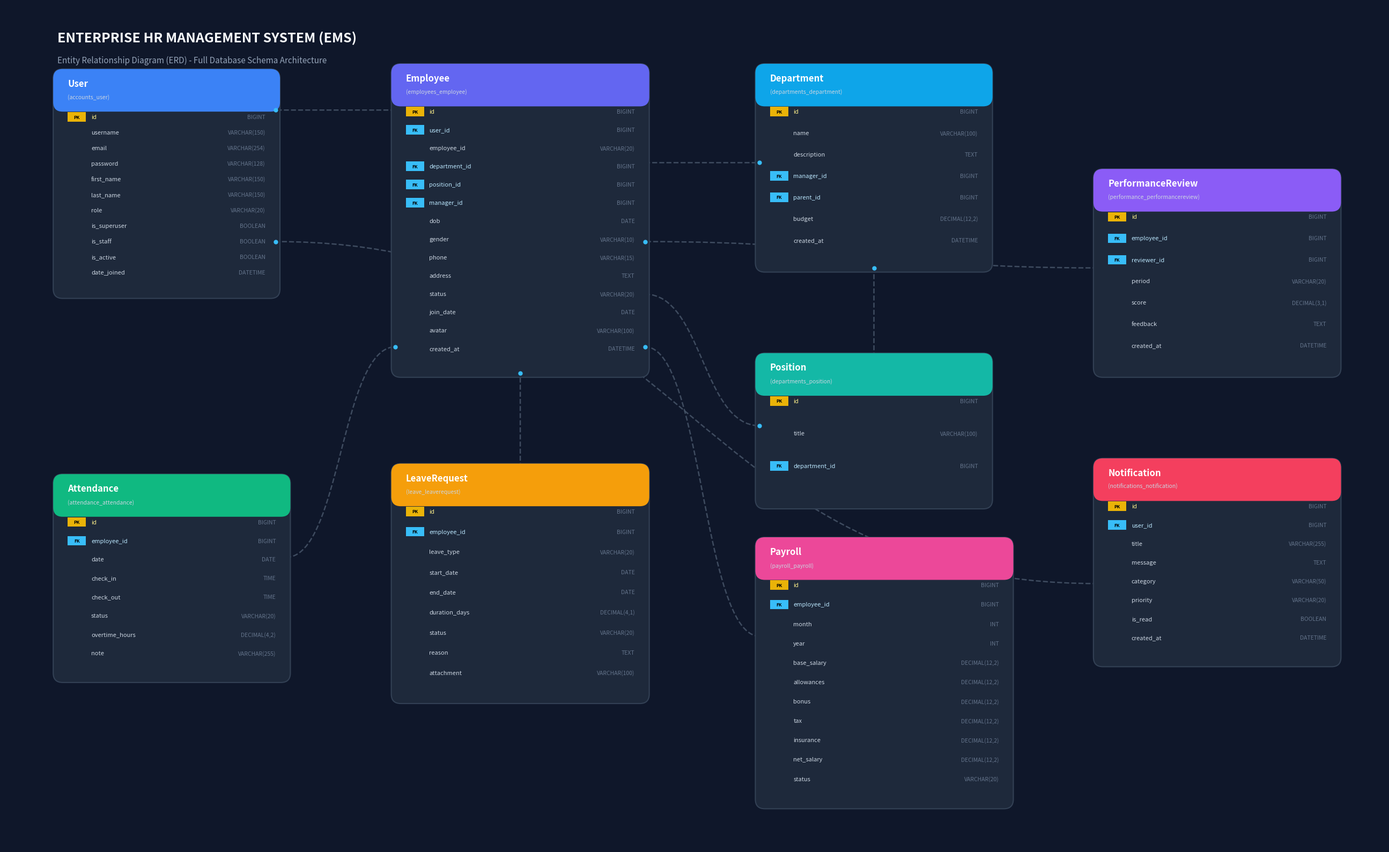

Python code for this plot: (Note: this script raises an exception after producing the figure.)
import os
import matplotlib.pyplot as plt
import matplotlib.patches as patches
from matplotlib.path import Path
import shutil

# Set up figure
fig, ax = plt.subplots(figsize=(26, 16), dpi=200)
fig.patch.set_facecolor('#0f172a')
ax.set_facecolor('#0f172a')

# Table schemas: (name, table_db_name, [(name, type, is_pk, is_fk)])
tables = {
    'User': {
        'pos': (1, 10.5), 'size': (4.2, 4.2), 'color': '#3b82f6',
        'table': 'accounts_user',
        'fields': [
            ('id', 'BIGINT', True, False),
            ('username', 'VARCHAR(150)', False, False),
            ('email', 'VARCHAR(254)', False, False),
            ('password', 'VARCHAR(128)', False, False),
            ('first_name', 'VARCHAR(150)', False, False),
            ('last_name', 'VARCHAR(150)', False, False),
            ('role', 'VARCHAR(20)', False, False),
            ('is_superuser', 'BOOLEAN', False, False),
            ('is_staff', 'BOOLEAN', False, False),
            ('is_active', 'BOOLEAN', False, False),
            ('date_joined', 'DATETIME', False, False),
        ]
    },
    'Employee': {
        'pos': (7.5, 9.0), 'size': (4.8, 5.8), 'color': '#6366f1',
        'table': 'employees_employee',
        'fields': [
            ('id', 'BIGINT', True, False),
            ('user_id', 'BIGINT', False, True),
            ('employee_id', 'VARCHAR(20)', False, False),
            ('department_id', 'BIGINT', False, True),
            ('position_id', 'BIGINT', False, True),
            ('manager_id', 'BIGINT', False, True),
            ('dob', 'DATE', False, False),
            ('gender', 'VARCHAR(10)', False, False),
            ('phone', 'VARCHAR(15)', False, False),
            ('address', 'TEXT', False, False),
            ('status', 'VARCHAR(20)', False, False),
            ('join_date', 'DATE', False, False),
            ('avatar', 'VARCHAR(100)', False, False),
            ('created_at', 'DATETIME', False, False),
        ]
    },
    'Department': {
        'pos': (14.5, 11.0), 'size': (4.4, 3.8), 'color': '#0ea5e9',
        'table': 'departments_department',
        'fields': [
            ('id', 'BIGINT', True, False),
            ('name', 'VARCHAR(100)', False, False),
            ('description', 'TEXT', False, False),
            ('manager_id', 'BIGINT', False, True),
            ('parent_id', 'BIGINT', False, True),
            ('budget', 'DECIMAL(12,2)', False, False),
            ('created_at', 'DATETIME', False, False),
        ]
    },
    'Position': {
        'pos': (14.5, 6.5), 'size': (4.4, 2.8), 'color': '#14b8a6',
        'table': 'departments_position',
        'fields': [
            ('id', 'BIGINT', True, False),
            ('title', 'VARCHAR(100)', False, False),
            ('department_id', 'BIGINT', False, True),
        ]
    },
    'Attendance': {
        'pos': (1.0, 3.2), 'size': (4.4, 3.8), 'color': '#10b981',
        'table': 'attendance_attendance',
        'fields': [
            ('id', 'BIGINT', True, False),
            ('employee_id', 'BIGINT', False, True),
            ('date', 'DATE', False, False),
            ('check_in', 'TIME', False, False),
            ('check_out', 'TIME', False, False),
            ('status', 'VARCHAR(20)', False, False),
            ('overtime_hours', 'DECIMAL(4,2)', False, False),
            ('note', 'VARCHAR(255)', False, False),
        ]
    },
    'LeaveRequest': {
        'pos': (7.5, 2.8), 'size': (4.8, 4.4), 'color': '#f59e0b',
        'table': 'leave_leaverequest',
        'fields': [
            ('id', 'BIGINT', True, False),
            ('employee_id', 'BIGINT', False, True),
            ('leave_type', 'VARCHAR(20)', False, False),
            ('start_date', 'DATE', False, False),
            ('end_date', 'DATE', False, False),
            ('duration_days', 'DECIMAL(4,1)', False, False),
            ('status', 'VARCHAR(20)', False, False),
            ('reason', 'TEXT', False, False),
            ('attachment', 'VARCHAR(100)', False, False),
        ]
    },
    'Payroll': {
        'pos': (14.5, 0.8), 'size': (4.8, 5.0), 'color': '#ec4899',
        'table': 'payroll_payroll',
        'fields': [
            ('id', 'BIGINT', True, False),
            ('employee_id', 'BIGINT', False, True),
            ('month', 'INT', False, False),
            ('year', 'INT', False, False),
            ('base_salary', 'DECIMAL(12,2)', False, False),
            ('allowances', 'DECIMAL(12,2)', False, False),
            ('bonus', 'DECIMAL(12,2)', False, False),
            ('tax', 'DECIMAL(12,2)', False, False),
            ('insurance', 'DECIMAL(12,2)', False, False),
            ('net_salary', 'DECIMAL(12,2)', False, False),
            ('status', 'VARCHAR(20)', False, False),
        ]
    },
    'PerformanceReview': {
        'pos': (21.0, 9.0), 'size': (4.6, 3.8), 'color': '#8b5cf6',
        'table': 'performance_performancereview',
        'fields': [
            ('id', 'BIGINT', True, False),
            ('employee_id', 'BIGINT', False, True),
            ('reviewer_id', 'BIGINT', False, True),
            ('period', 'VARCHAR(20)', False, False),
            ('score', 'DECIMAL(3,1)', False, False),
            ('feedback', 'TEXT', False, False),
            ('created_at', 'DATETIME', False, False),
        ]
    },
    'Notification': {
        'pos': (21.0, 3.5), 'size': (4.6, 3.8), 'color': '#f43f5e',
        'table': 'notifications_notification',
        'fields': [
            ('id', 'BIGINT', True, False),
            ('user_id', 'BIGINT', False, True),
            ('title', 'VARCHAR(255)', False, False),
            ('message', 'TEXT', False, False),
            ('category', 'VARCHAR(50)', False, False),
            ('priority', 'VARCHAR(20)', False, False),
            ('is_read', 'BOOLEAN', False, False),
            ('created_at', 'DATETIME', False, False),
        ]
    }
}

# Draw tables
for tname, data in tables.items():
    x, y = data['pos']
    w, h = data['size']
    color = data['color']
    
    # Outer card with rounded corners
    box = patches.FancyBboxPatch(
        (x, y), w, h,
        boxstyle="round,pad=0.08,rounding_size=0.18",
        facecolor='#1e293b', edgecolor='#334155', linewidth=1.5, zorder=2
    )
    ax.add_patch(box)
    
    # Header bar
    hh = 0.65
    header = patches.FancyBboxPatch(
        (x, y + h - hh), w, hh,
        boxstyle="round,pad=0.08,rounding_size=0.18",
        facecolor=color, edgecolor='none', zorder=3
    )
    ax.add_patch(header)
    
    # Rect to flatten bottom of header
    ax.fill_between([x, x+w], y + h - hh, y + h - hh*0.5, color=color, zorder=3)
    
    # Header title
    ax.text(x + 0.2, y + h - hh/2 + 0.08, tname, fontsize=12, fontweight='bold', color='#ffffff', zorder=4)
    ax.text(x + 0.2, y + h - hh/2 - 0.16, f"({data['table']})", fontsize=7.5, color='#cbd5e1', zorder=4)
    
    # Fields
    field_y = y + h - hh - 0.25
    line_step = (h - hh - 0.3) / max(len(data['fields']), 1)
    
    for fname, ftype, is_pk, is_fk in data['fields']:
        badge_x = x + 0.2
        if is_pk:
            badge = patches.Rectangle((badge_x, field_y - 0.02), 0.35, 0.18, facecolor='#eab308', edgecolor='none', zorder=4)
            ax.add_patch(badge)
            ax.text(badge_x + 0.175, field_y + 0.07, 'PK', fontsize=6, fontweight='bold', color='#000000', ha='center', va='center', zorder=5)
            fname_color = '#fef08a'
        elif is_fk:
            badge = patches.Rectangle((badge_x, field_y - 0.02), 0.35, 0.18, facecolor='#38bdf8', edgecolor='none', zorder=4)
            ax.add_patch(badge)
            ax.text(badge_x + 0.175, field_y + 0.07, 'FK', fontsize=6, fontweight='bold', color='#000000', ha='center', va='center', zorder=5)
            fname_color = '#bae6fd'
        else:
            fname_color = '#cbd5e1'
            
        ax.text(x + 0.65, field_y + 0.07, fname, fontsize=8, fontweight='500', color=fname_color, va='center', zorder=4)
        ax.text(x + w - 0.2, field_y + 0.07, ftype, fontsize=7.5, color='#64748b', ha='right', va='center', zorder=4)
        
        field_y -= line_step

# Draw relationships (connecting lines)
relationships = [
    # (From Table, To Table, start_pt, end_pt, label)
    ('Employee', 'User', (7.5, 14.0), (5.2, 14.0), 'user_id -> id (1:1)'),
    ('Employee', 'Department', (12.3, 13.0), (14.5, 13.0), 'department_id -> id (N:1)'),
    ('Employee', 'Position', (12.3, 10.5), (14.5, 8.0), 'position_id -> id (N:1)'),
    ('Position', 'Department', (16.7, 9.3), (16.7, 11.0), 'department_id -> id (N:1)'),
    ('Attendance', 'Employee', (5.4, 5.5), (7.5, 9.5), 'employee_id -> id (N:1)'),
    ('LeaveRequest', 'Employee', (9.9, 7.2), (9.9, 9.0), 'employee_id -> id (N:1)'),
    ('Payroll', 'Employee', (14.5, 4.0), (12.3, 9.5), 'employee_id -> id (N:1)'),
    ('PerformanceReview', 'Employee', (21.0, 11.0), (12.3, 11.5), 'employee_id -> id (N:1)'),
    ('Notification', 'User', (21.0, 5.0), (5.2, 11.5), 'user_id -> id (N:1)'),
]

for src, dst, p1, p2, lbl in relationships:
    verts = [
        p1,
        ((p1[0] + p2[0]) / 2, p1[1]),
        ((p1[0] + p2[0]) / 2, p2[1]),
        p2
    ]
    codes = [Path.MOVETO, Path.CURVE4, Path.CURVE4, Path.CURVE4]
    path = Path(verts, codes)
    patch = patches.PathPatch(path, facecolor='none', edgecolor='#475569', linewidth=1.8, linestyle='--', zorder=1, alpha=0.85)
    ax.add_patch(patch)
    
    # Dot at destination
    ax.plot(p2[0], p2[1], marker='o', markersize=5, color='#38bdf8', zorder=5)

# Title & Watermark
ax.text(1.0, 15.3, "ENTERPRISE HR MANAGEMENT SYSTEM (EMS)", fontsize=18, fontweight='bold', color='#f8fafc', zorder=10)
ax.text(1.0, 14.9, "Entity Relationship Diagram (ERD) - Full Database Schema Architecture", fontsize=11, color='#94a3b8', zorder=10)

ax.set_xlim(0, 26.5)
ax.set_ylim(0, 16.0)
ax.axis('off')

plt.tight_layout()

# Save image
out_path = r'E:\Project\HeThongQuanLyNhanVien\database_erd.png'
plt.savefig(out_path, dpi=200, bbox_inches='tight', facecolor=fig.get_facecolor(), edgecolor='none')
print(f"ERD Image exported successfully to {out_path}")

# Copy to artifacts directory
artifact_dir = r'C:\Users\TrMinh\.gemini\antigravity\brain\007ea8fc-0d8b-431d-a75a-5d94ae822349'
shutil.copy2(out_path, os.path.join(artifact_dir, 'database_erd.png'))
print(f"Copied to artifact dir: {artifact_dir}")
